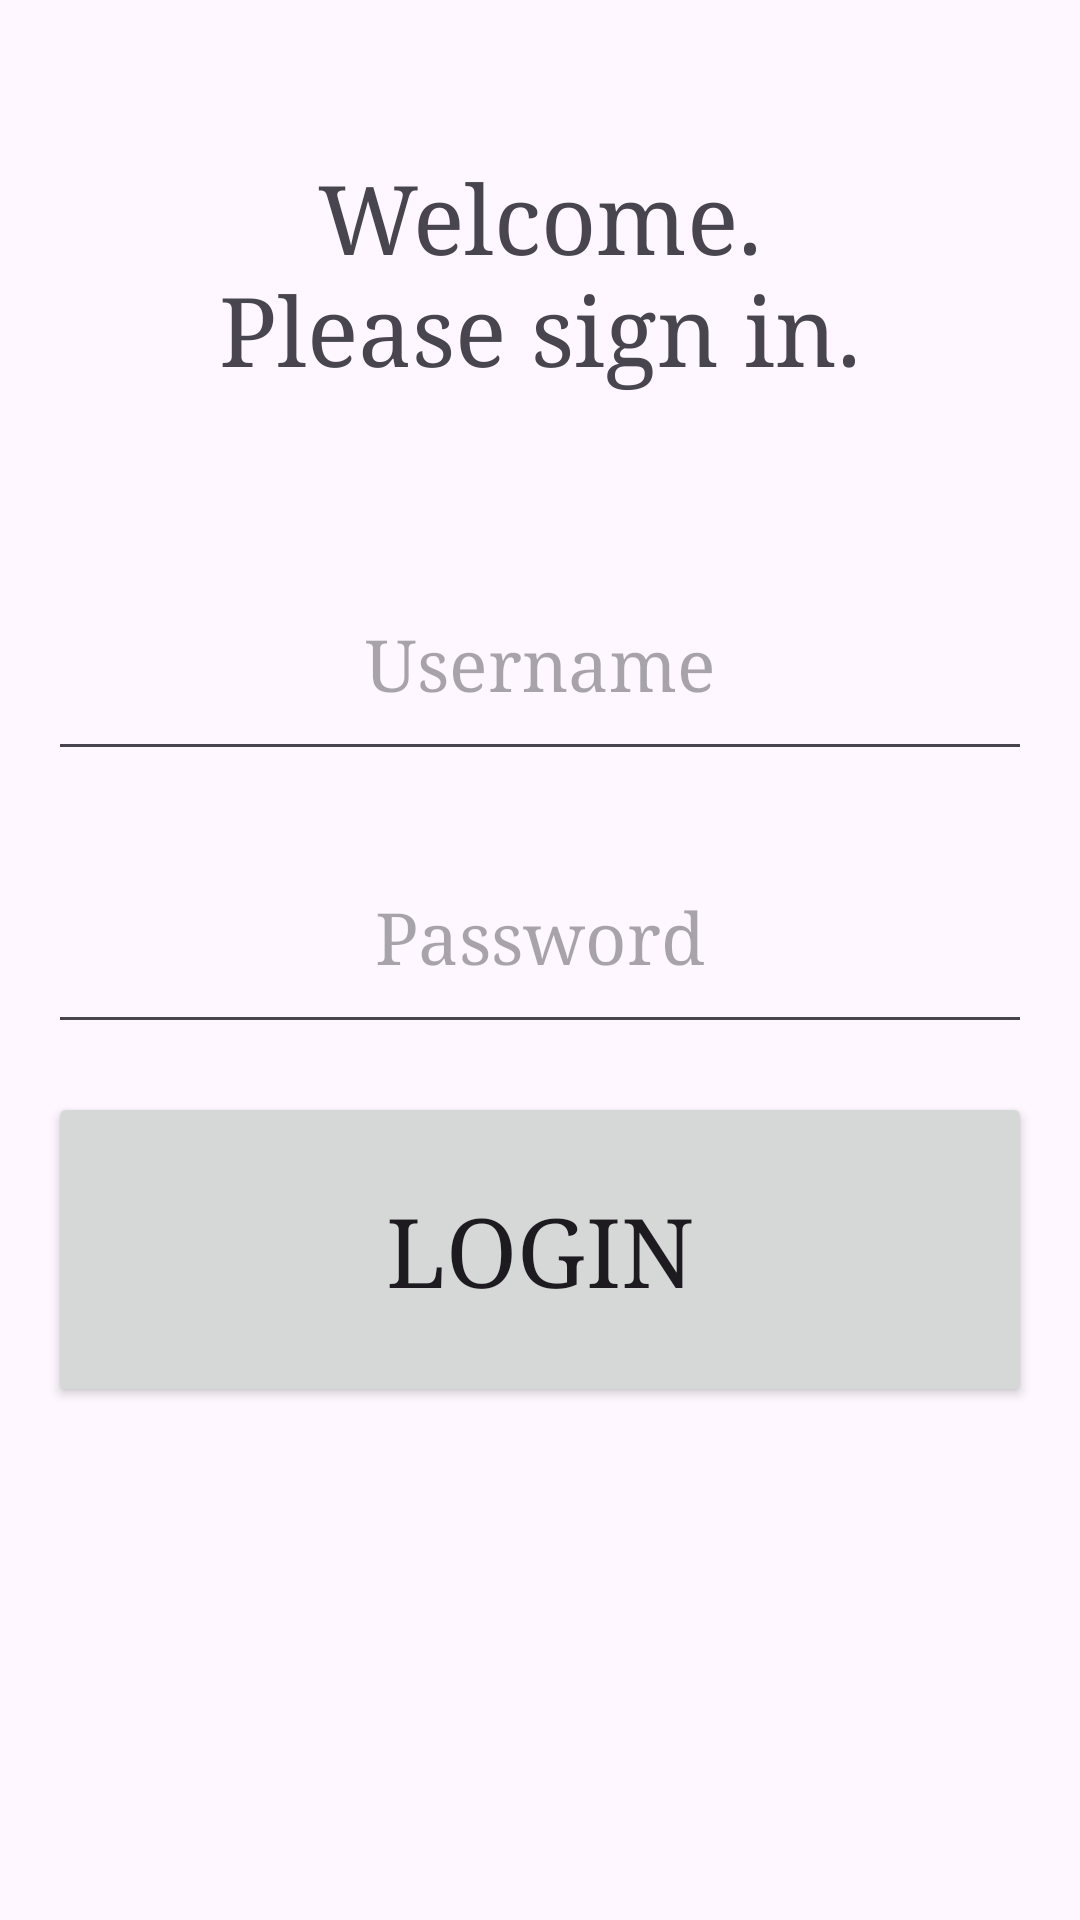

Write the Android layout XML for this screen, with the resource values it uses.
<!-- AndroidManifest.xml: application theme Theme.Project2 -->
<!-- res/layout/activity_login.xml -->
<?xml version="1.0" encoding="utf-8"?>
<androidx.constraintlayout.widget.ConstraintLayout xmlns:android="http://schemas.android.com/apk/res/android"
    xmlns:app="http://schemas.android.com/apk/res-auto"
    xmlns:tools="http://schemas.android.com/tools"
    android:id="@+id/main"
    android:layout_width="match_parent"
    android:layout_height="match_parent"
    tools:context=".LoginActivity">

    <TextView
        android:layout_width="250dp"
        android:layout_height="150dp"
        android:layout_margin="16dp"
        android:id="@+id/titleLoginTextView"
        app:layout_constraintStart_toStartOf="parent"
        app:layout_constraintEnd_toEndOf="parent"
        app:layout_constraintTop_toTopOf="parent"
        android:text="Welcome. Please sign in."
        android:fontFamily="times"
        android:textSize="32sp"
        android:gravity="center"
        />

    <EditText
        android:layout_width="match_parent"
        android:layout_height="75dp"
        android:hint="Username"
        android:fontFamily="times"
        app:layout_constraintTop_toBottomOf="@id/titleLoginTextView"
        android:layout_margin="16dp"
        app:layout_constraintStart_toStartOf="parent"
        app:layout_constraintEnd_toEndOf="parent"
        android:id="@+id/userNameLoginEditText"
        android:gravity="center"
        android:textSize="24sp"
        android:inputType="text"
        android:autofillHints="Please enter username"
        />

    <EditText
        android:layout_width="match_parent"
        android:layout_height="75dp"
        android:hint="Password"
        android:fontFamily="times"
        app:layout_constraintTop_toBottomOf="@id/userNameLoginEditText"
        android:layout_margin="16dp"
        app:layout_constraintStart_toStartOf="parent"
        app:layout_constraintEnd_toEndOf="parent"
        android:id="@+id/passwordLoginEditText"
        android:gravity="center"
        android:textSize="24sp"
        android:autofillHints="Please enter password"
        android:inputType="textPassword"
        />

    <Button
        android:id="@+id/loginButton"
        android:layout_width="match_parent"
        android:layout_height="105dp"
        android:layout_margin="16dp"
        android:text="Login"
        android:fontFamily="times"
        android:textColorLink="#03A9F4"
        android:textSize="32sp"
        app:layout_constraintEnd_toEndOf="parent"
        app:layout_constraintStart_toStartOf="parent"
        app:layout_constraintTop_toBottomOf="@id/passwordLoginEditText"
        />

</androidx.constraintlayout.widget.ConstraintLayout>
<!-- resources referenced by this layout -->
<resources>
  <style name="Theme.Project2" parent="Base.Theme.Project2" />
  <style name="Base.Theme.Project2" parent="Theme.Material3.DayNight.NoActionBar">
          
          
          <item name="colorPrimary">@color/blue</item>
  
      </style>
  <color name="blue">#2E86AB</color>
</resources>
